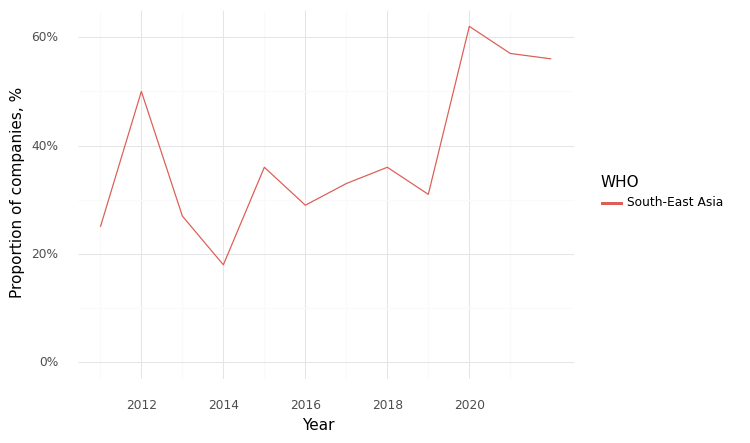

Values plotted in this chart, from the file beside it:
, Year, WHO, Climate, Health, Intersection
0, 2011, South-East Asia, 0.5, 0.75, 0.25
1, 2012, South-East Asia, 0.67, 0.83, 0.5
2, 2013, South-East Asia, 0.55, 0.82, 0.27
3, 2014, South-East Asia, 0.55, 0.82, 0.18
4, 2015, South-East Asia, 0.55, 0.91, 0.36
5, 2016, South-East Asia, 0.64, 0.86, 0.29
6, 2017, South-East Asia, 0.42, 0.92, 0.33
7, 2018, South-East Asia, 0.57, 0.86, 0.36
8, 2019, South-East Asia, 0.62, 0.92, 0.31
9, 2020, South-East Asia, 0.85, 0.85, 0.62
10, 2021, South-East Asia, 0.81, 0.81, 0.57
11, 2022, South-East Asia, 0.78, 0.94, 0.56
